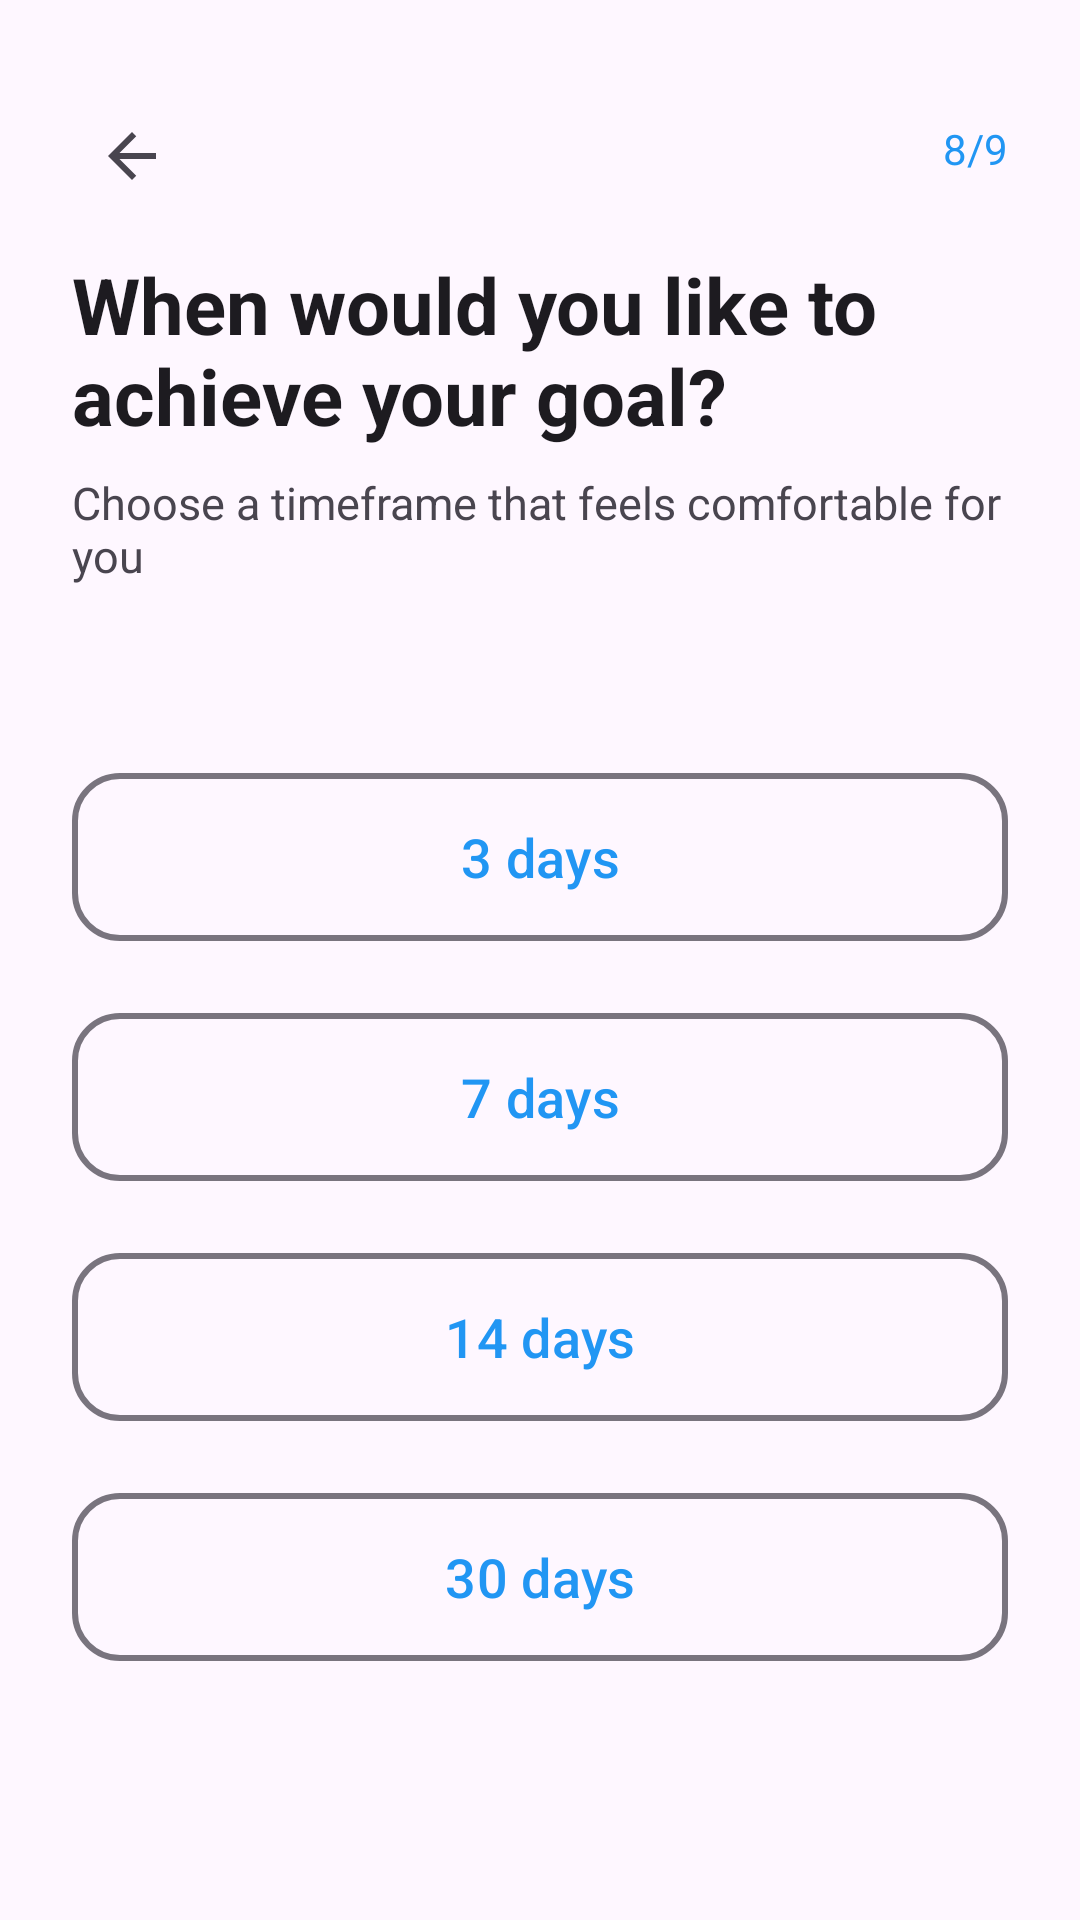

Here is an Android app screen rendered from its layout file. Give the layout XML and the strings, colors and styles it references.
<!-- AndroidManifest.xml: application theme Theme.Waterwise -->
<!-- res/layout/fragment_goal_timeline.xml -->
<?xml version="1.0" encoding="utf-8"?>
<androidx.constraintlayout.widget.ConstraintLayout xmlns:android="http://schemas.android.com/apk/res/android"
    xmlns:app="http://schemas.android.com/apk/res-auto"
    android:layout_width="match_parent"
    android:layout_height="match_parent"
    android:background="?attr/colorSurface"
    android:padding="24dp">

    <ImageButton
        android:id="@+id/btn_back"
        android:layout_width="40dp"
        android:layout_height="40dp"
        android:layout_marginTop="8dp"
        android:background="?attr/selectableItemBackgroundBorderless"
        android:contentDescription="@string/content_desc_go_back"
        android:src="@drawable/ic_arrow_back"
        app:layout_constraintStart_toStartOf="parent"
        app:layout_constraintTop_toTopOf="parent" />

    <TextView
        android:id="@+id/tv_progress"
        android:layout_width="wrap_content"
        android:layout_height="wrap_content"
        android:layout_marginTop="16dp"
        android:text="8/9"
        android:textColor="?attr/colorPrimary"
        android:textSize="14sp"
        app:layout_constraintEnd_toEndOf="parent"
        app:layout_constraintTop_toTopOf="parent" />

    <TextView
        android:id="@+id/tv_title"
        android:layout_width="0dp"
        android:layout_height="wrap_content"
        android:layout_marginTop="60dp"
        android:text="When would you like to achieve your goal?"
        android:textColor="?android:attr/textColorPrimary"
        android:textSize="26sp"
        android:textStyle="bold"
        app:layout_constraintEnd_toEndOf="parent"
        app:layout_constraintStart_toStartOf="parent"
        app:layout_constraintTop_toTopOf="parent" />

    <TextView
        android:id="@+id/tv_subtitle"
        android:layout_width="0dp"
        android:layout_height="wrap_content"
        android:layout_marginTop="8dp"
        android:text="Choose a timeframe that feels comfortable for you"
        android:textColor="?android:attr/textColorSecondary"
        android:textSize="15sp"
        app:layout_constraintEnd_toEndOf="parent"
        app:layout_constraintStart_toStartOf="parent"
        app:layout_constraintTop_toBottomOf="@id/tv_title" />

    <LinearLayout
        android:layout_width="0dp"
        android:layout_height="wrap_content"
        android:orientation="vertical"
        app:layout_constraintBottom_toBottomOf="parent"
        app:layout_constraintEnd_toEndOf="parent"
        app:layout_constraintStart_toStartOf="parent"
        app:layout_constraintTop_toBottomOf="@id/tv_subtitle">

        <com.google.android.material.button.MaterialButton
            android:id="@+id/btn_3_days"
            style="@style/Widget.Material3.Button.OutlinedButton"
            android:layout_width="match_parent"
            android:layout_height="64dp"
            android:layout_marginBottom="16dp"
            android:text="3 days"
            android:textSize="18sp"
            app:cornerRadius="16dp"
            app:strokeWidth="2dp" />

        <com.google.android.material.button.MaterialButton
            android:id="@+id/btn_7_days"
            style="@style/Widget.Material3.Button.OutlinedButton"
            android:layout_width="match_parent"
            android:layout_height="64dp"
            android:layout_marginBottom="16dp"
            android:text="7 days"
            android:textSize="18sp"
            app:cornerRadius="16dp"
            app:strokeWidth="2dp" />

        <com.google.android.material.button.MaterialButton
            android:id="@+id/btn_14_days"
            style="@style/Widget.Material3.Button.OutlinedButton"
            android:layout_width="match_parent"
            android:layout_height="64dp"
            android:layout_marginBottom="16dp"
            android:text="14 days"
            android:textSize="18sp"
            app:cornerRadius="16dp"
            app:strokeWidth="2dp" />

        <com.google.android.material.button.MaterialButton
            android:id="@+id/btn_30_days"
            style="@style/Widget.Material3.Button.OutlinedButton"
            android:layout_width="match_parent"
            android:layout_height="64dp"
            android:text="30 days"
            android:textSize="18sp"
            app:cornerRadius="16dp"
            app:strokeWidth="2dp" />
    </LinearLayout>

</androidx.constraintlayout.widget.ConstraintLayout>
<!-- resources referenced by this layout -->
<resources>
  <!-- drawable ic_arrow_back (drawable) -->
  <vector xmlns:android="http://schemas.android.com/apk/res/android"
      android:width="24dp"
      android:height="24dp"
      android:viewportWidth="24"
      android:viewportHeight="24"
      android:tint="?attr/colorControlNormal"
      android:autoMirrored="true">
      <path
          android:fillColor="@android:color/white"
          android:pathData="M20,11H7.83l5.59,-5.59L12,4l-8,8 8,8 1.41,-1.41L7.83,13H20v-2z"/>
  </vector>
  <string name="content_desc_go_back">Go back</string>
  <style name="Theme.Waterwise" parent="Theme.Material3.DayNight">
          
          <item name="colorPrimary">@color/solid_blue</item>
          <item name="colorPrimaryVariant">@color/purple_700</item>
          <item name="colorOnPrimary">@color/white</item>
          
          <item name="colorSecondary">@color/teal_200</item>
          <item name="colorSecondaryVariant">@color/teal_700</item>
          <item name="colorOnSecondary">@color/black</item>
          
          <item name="colorPrimaryContainer">@color/solid_blue</item>
          <item name="colorOnPrimaryContainer">@color/white</item>
          
          <item name="android:statusBarColor">@android:color/transparent</item>
          <item name="android:windowDrawsSystemBarBackgrounds">true</item>
          <item name="android:windowLightStatusBar">true</item> 
      </style>
  <color name="solid_blue">#2196F3</color>
  <color name="purple_700">#3700B3</color>
  <color name="white">#FFFFFF</color>
  <color name="teal_200">#03DAC5</color>
  <color name="teal_700">#018786</color>
  <color name="black">#000000</color>
</resources>
